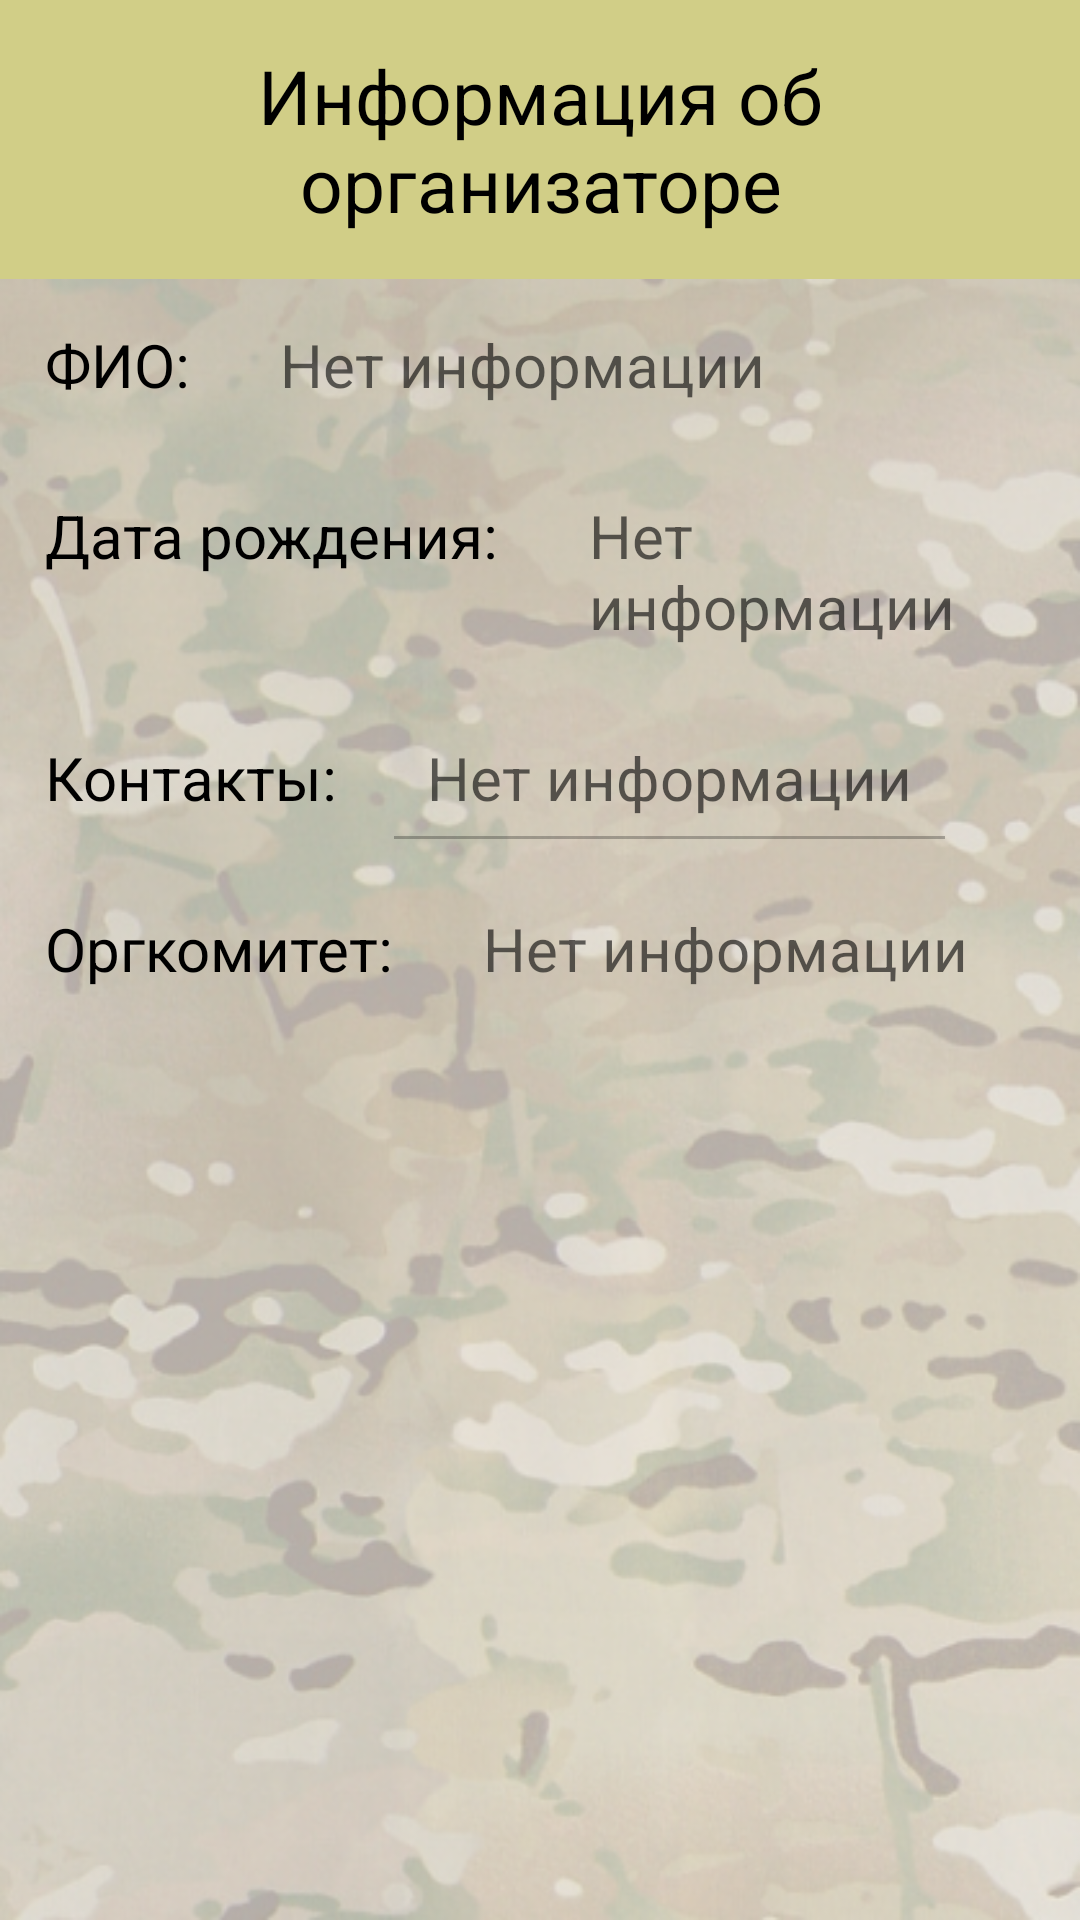

This screen was rendered from an Android layout file. Write that file and the resources it references.
<!-- AndroidManifest.xml: activity theme AppTheme.NoActionBar -->
<!-- res/layout/activity_org_info.xml -->
<?xml version="1.0" encoding="utf-8"?>
<androidx.constraintlayout.widget.ConstraintLayout xmlns:android="http://schemas.android.com/apk/res/android"
    xmlns:app="http://schemas.android.com/apk/res-auto"
    xmlns:tools="http://schemas.android.com/tools"
    android:layout_width="match_parent"
    android:layout_height="match_parent"
    style="@style/multicam"
    tools:context=".OrgInfoActivity">

    <ScrollView
        android:layout_width="match_parent"
        android:layout_height="match_parent">


        <LinearLayout
            android:layout_width="match_parent"
            android:layout_height="match_parent"
            android:orientation="vertical">


            <com.google.android.material.appbar.AppBarLayout
                android:id="@+id/appBarLayout"
                android:layout_width="match_parent"
                android:layout_height="wrap_content"
                android:theme="@style/AppTheme.AppBarOverlay">

                <TextView
                    android:id="@+id/org_info"
                    android:layout_width="match_parent"
                    android:layout_height="wrap_content"
                    android:padding="15dp"
                    android:text="Информация об организаторе"
                    android:textAlignment="center"
                    android:textColor="@color/black"
                    android:textSize="25sp"

                    />

            </com.google.android.material.appbar.AppBarLayout>


            <androidx.appcompat.widget.LinearLayoutCompat
                android:layout_width="match_parent"
                android:layout_height="wrap_content"
                android:orientation="horizontal">

                <TextView
                    android:id="@+id/org_fio_txt"
                    android:layout_width="wrap_content"
                    android:layout_height="wrap_content"
                    android:padding="15dp"
                    android:text="@string/FIO"
                    android:textColor="@color/black"
                    android:textSize="20dp"/>

                <TextView
                    android:id="@+id/org_fio"
                    android:layout_width="wrap_content"
                    android:layout_height="wrap_content"
                    android:padding="15dp"
                    android:hint="@string/no_info"
                    android:textColor="@color/black"
                    android:textSize="20dp"/>


            </androidx.appcompat.widget.LinearLayoutCompat>


            <androidx.appcompat.widget.LinearLayoutCompat
                android:layout_width="match_parent"
                android:layout_height="wrap_content"
                android:orientation="horizontal">

                <TextView
                    android:id="@+id/org_birthday_txt"
                    android:layout_width="wrap_content"
                    android:layout_height="wrap_content"
                    android:padding="15dp"
                    android:text="@string/birthdate"
                    android:textColor="@color/black"
                    android:textSize="20dp"/>

                <TextView
                    android:id="@+id/org_birthday"
                    android:layout_width="wrap_content"
                    android:layout_height="wrap_content"
                    android:padding="15dp"
                    android:hint="@string/no_info"
                    android:textColor="@color/black"
                    android:textSize="20dp"/>

            </androidx.appcompat.widget.LinearLayoutCompat>


            <androidx.appcompat.widget.LinearLayoutCompat
                android:layout_width="match_parent"
                android:layout_height="wrap_content"
                android:orientation="horizontal">

                <TextView
                    android:id="@+id/org_contacts_txt"
                    android:layout_width="wrap_content"
                    android:layout_height="wrap_content"
                    android:padding="15dp"
                    android:text="@string/contacts"
                    android:textColor="@color/black"
                    android:textSize="20dp"/>

                <EditText
                    android:id="@+id/org_contacts"
                    android:layout_width="wrap_content"
                    android:layout_height="wrap_content"
                    android:padding="15dp"
                    android:enabled="false"
                    android:hint="@string/no_info"
                    android:textColor="@color/black"
                    android:textSize="20dp"/>

            </androidx.appcompat.widget.LinearLayoutCompat>



            <androidx.appcompat.widget.LinearLayoutCompat
                android:layout_width="match_parent"
                android:layout_height="wrap_content"
                android:orientation="horizontal">

                <TextView
                    android:id="@+id/org_orgcom_txt"
                    android:layout_width="wrap_content"
                    android:layout_height="wrap_content"
                    android:padding="15dp"
                    android:text="Оргкомитет:"
                    android:textColor="@color/black"
                    android:textSize="20dp"/>

                <TextView
                    android:id="@+id/org_orgcom_name"
                    android:layout_width="wrap_content"
                    android:layout_height="wrap_content"
                    android:padding="15dp"
                    android:hint="@string/no_info"
                    android:textColor="@color/black"
                    android:textSize="20dp"/>


            </androidx.appcompat.widget.LinearLayoutCompat>

            <androidx.appcompat.widget.LinearLayoutCompat
                android:layout_width="match_parent"
                android:layout_height="wrap_content"
                android:orientation="horizontal">

                <Button
                    android:id="@+id/save_my_info"
                    android:layout_width="match_parent"
                    android:layout_height="wrap_content"
                    android:text="Сохранить изменения"
                    android:visibility="invisible"
                    android:layout_margin="16dp"
                    style="@style/buttonStyleBorderSand"
                    app:layout_constraintStart_toStartOf="parent"
                    app:layout_constraintBottom_toBottomOf="parent" />

            </androidx.appcompat.widget.LinearLayoutCompat>

            <androidx.appcompat.widget.LinearLayoutCompat
                android:layout_width="match_parent"
                android:layout_height="wrap_content"
                android:orientation="horizontal">

                <Button
                    android:id="@+id/leave_the_orgcom"
                    android:layout_width="match_parent"
                    android:layout_height="wrap_content"
                    android:text="Выйти из оргкомитета"
                    android:visibility="invisible"
                    android:layout_marginHorizontal="16dp"
                    android:layout_marginTop="16dp"
                    style="@style/buttonStyleBorderSand"
                    app:layout_constraintStart_toStartOf="parent"
                    app:layout_constraintBottom_toBottomOf="parent" />

            </androidx.appcompat.widget.LinearLayoutCompat>

            <androidx.appcompat.widget.LinearLayoutCompat
                android:layout_width="match_parent"
                android:layout_height="wrap_content"
                android:orientation="horizontal">

                <Button
                    android:id="@+id/delog"
                    android:layout_width="match_parent"
                    android:layout_height="wrap_content"
                    android:text="Выйти из аккаунта"
                    android:visibility="invisible"
                    android:layout_marginHorizontal="16dp"
                    android:layout_marginTop="16dp"
                    style="@style/buttonStyleBorderSand"
                    app:layout_constraintStart_toStartOf="parent"
                    app:layout_constraintBottom_toBottomOf="parent" />

            </androidx.appcompat.widget.LinearLayoutCompat>





        </LinearLayout>



    </ScrollView>



</androidx.constraintlayout.widget.ConstraintLayout>
<!-- resources referenced by this layout -->
<resources>
  <color name="black">#000000</color>
  <string name="FIO">ФИО:</string>
  <string name="birthdate">Дата рождения:</string>
  <string name="contacts">Контакты:</string>
  <string name="no_info">Нет информации</string>
  <style name="AppTheme.AppBarOverlay" parent="ThemeOverlay.AppCompat.Dark.ActionBar">
  
      </style>
  <style name="buttonStyleBorderSand">
          <item name="android:textColor">@color/black</item>
          <item name="android:background">@color/colorYellow</item>
      </style>
  <style name="multicam">
          <item name="android:background">@drawable/multicam_alpha04</item>
      </style>
  <style name="AppTheme.NoActionBar">
          <item name="windowActionBar">false</item>
          <item name="windowNoTitle">true</item>
      </style>
  <color name="colorYellow">#D1CE87</color>
  <!-- drawable multicam_alpha04: png bitmap (drawable-v24, 420643 bytes) -->
</resources>
